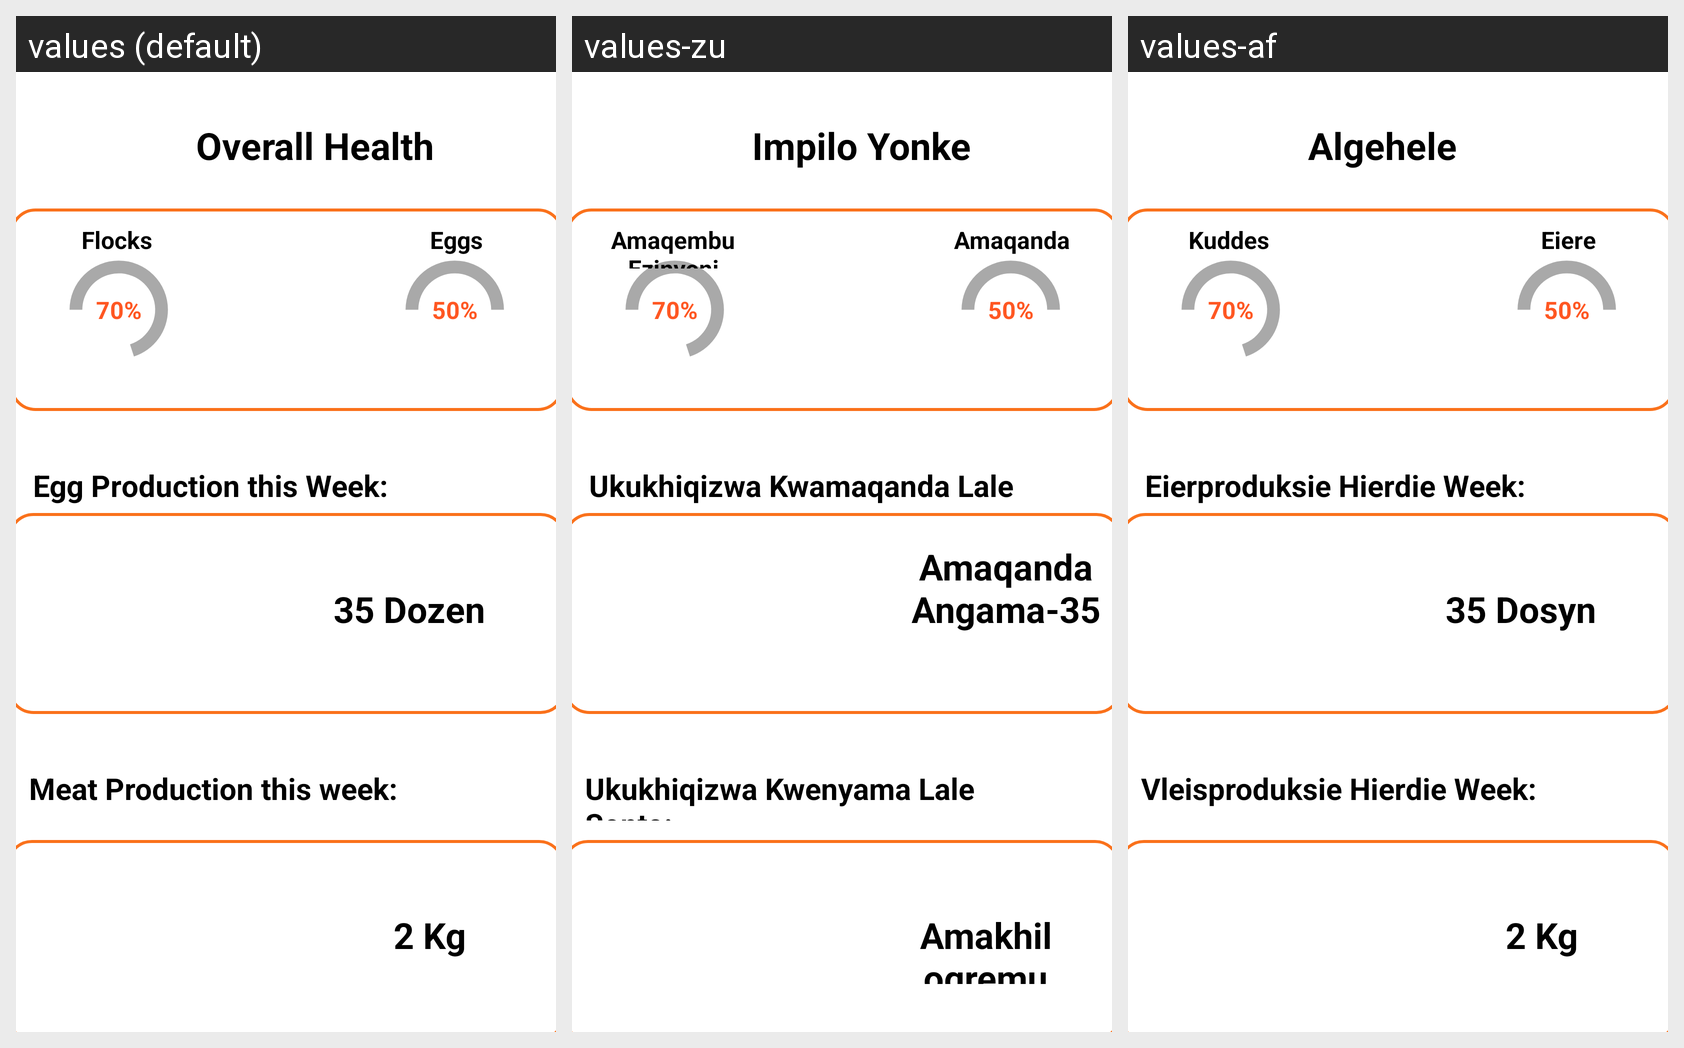

Here is an Android app screen in its default locale and in the app's own translations. Write out the translated-string differences for the strings that appear on this screen.
Android screen res/layout/activity_manager_report.xml rendered under 3 locales, left to right: values (default), values-zu, values-af. Device: Nexus 5 (rendered at 1080×1920; each locale shown at half size, 540×960, under a caption strip naming it); theme Theme.VeneMPoultry.
Strings drawn on this screen, with the default value and each locale's value (text and hints the layout hard-codes, and strings that could not be matched under every locale, appear in the picture but are not listed):

overall_health
  values: Overall Health
  values-zu: Impilo Yonke
  values-af: Algehele Gesondheid

_70
  values: 70%
  values-zu: 70%
  values-af: 70%

_50
  values: 50%
  values-zu: 50%
  values-af: 50%

flocks
  values: Flocks
  values-zu: Amaqembu Ezinyoni
  values-af: Kuddes

eggs
  values: Eggs
  values-zu: Amaqanda
  values-af: Eiere

dozen_eggs
  values: 35 Dozen
  values-zu: Amaqanda Angama-35
  values-af: 35 Dosyn

meat_weight
  values: 2 Kg
  values-zu: Amakhilogremu Angama-2
  values-af: 2 Kg

egg_production_this_week
  values: Egg Production this Week:
  values-zu: Ukukhiqizwa Kwamaqanda Lale Sonto:
  values-af: Eierproduksie Hierdie Week:

meat_production_this_week
  values: Meat Production this week:
  values-zu: Ukukhiqizwa Kwenyama Lale Sonto:
  values-af: Vleisproduksie Hierdie Week:
